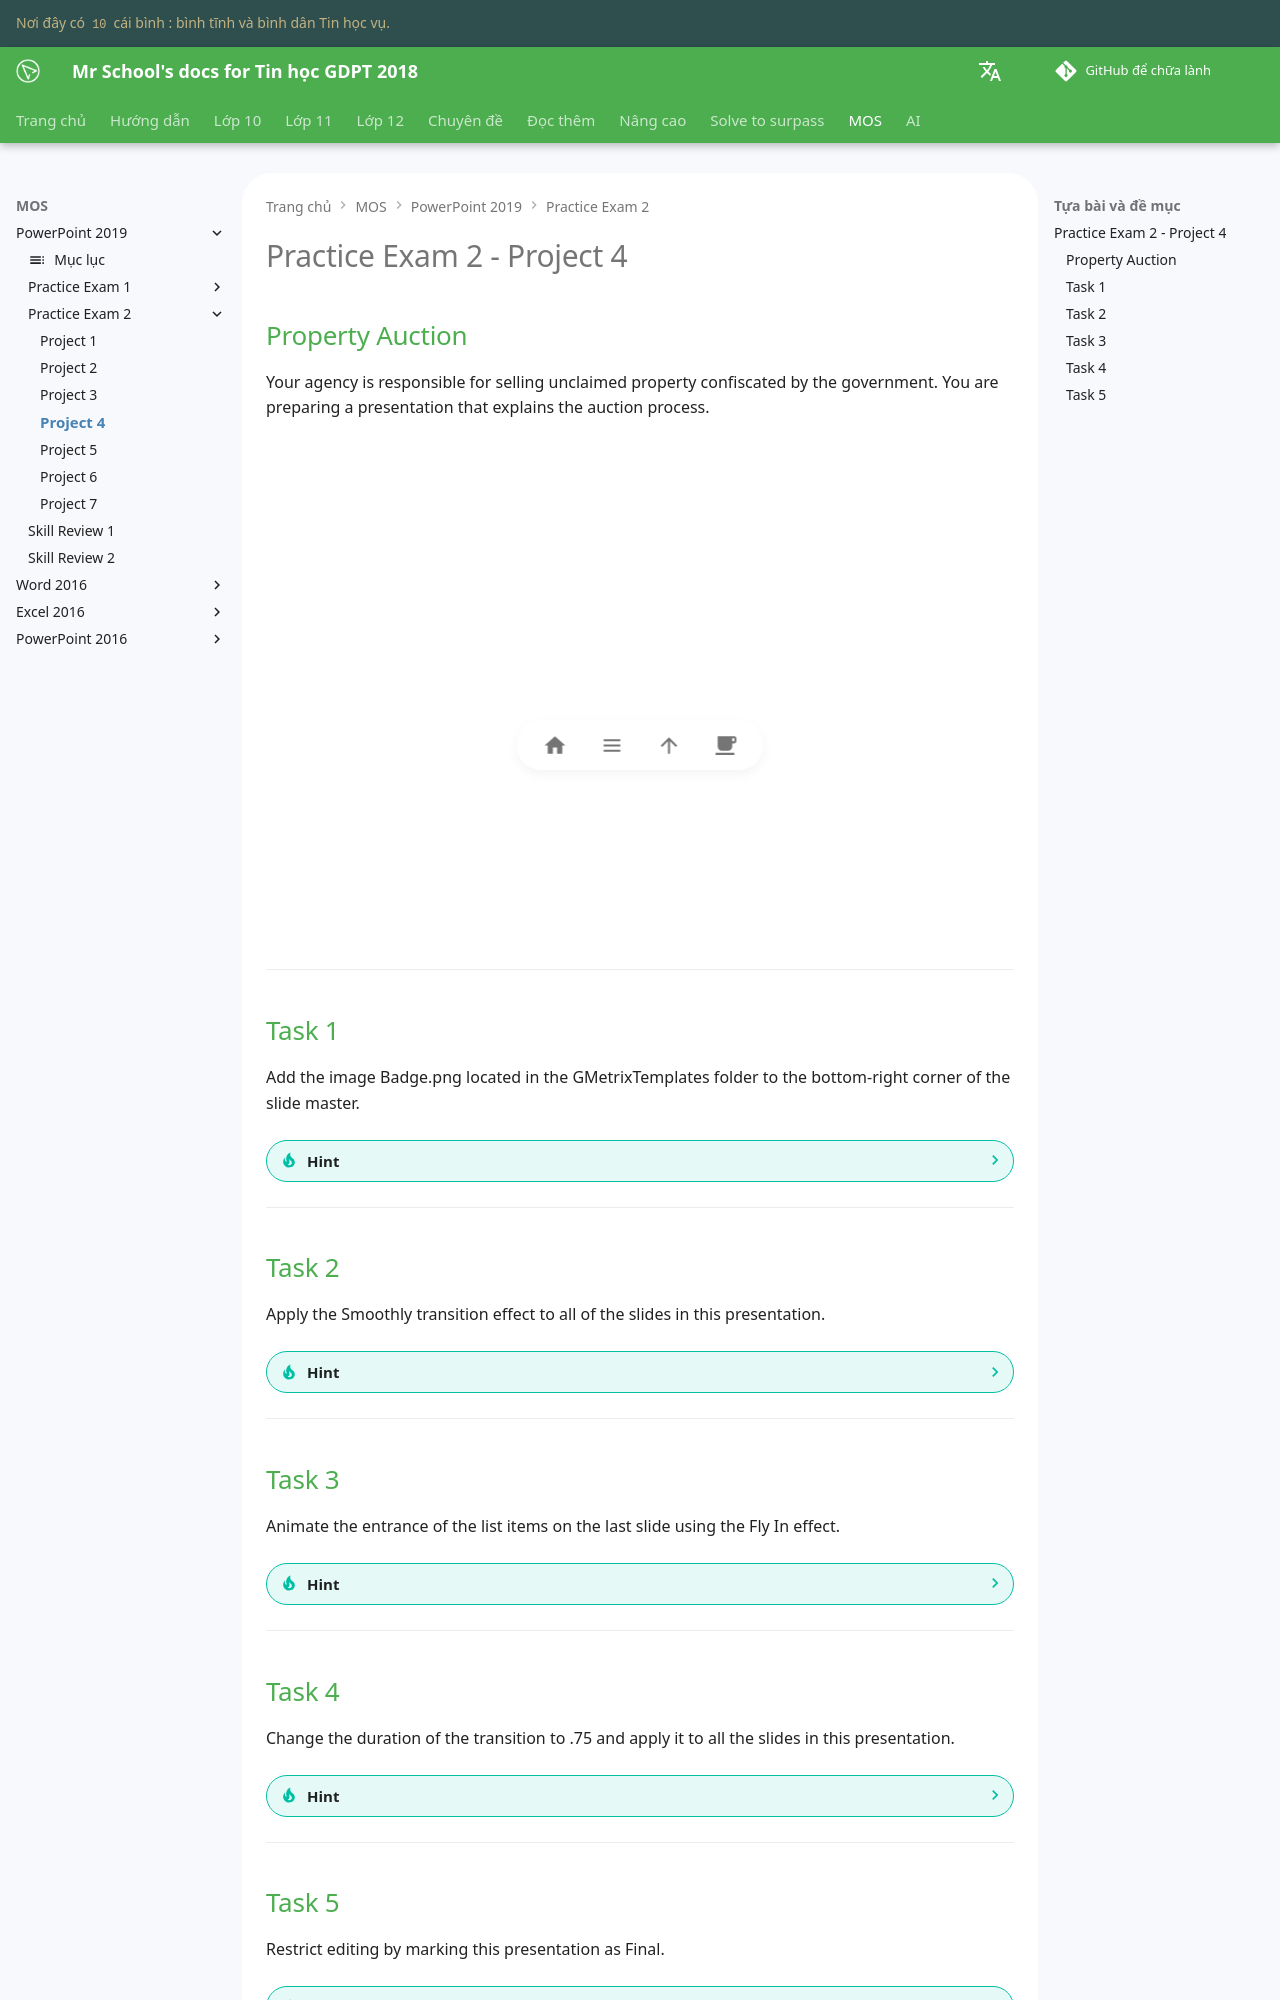

repository: vtchitruong/vtchitruong.github.io · page: en/mos/powerpoint-2019/exam-2/project-4/index.html · generator: mkdocs

# Practice Exam 2 - Project 4

## Property Auction

Your agency is responsible for selling unclaimed property confiscated by the government. You are preparing a presentation that explains the auction process.

<iframe width="800" height="500" src="https://www.youtube.com/embed/u3FK8zHOmRM?si=qIfdRAq2H92F5pkE&amp;start=915" title="YouTube video player" frameborder="0" allow="accelerometer; autoplay; clipboard-write; encrypted-media; gyroscope; picture-in-picture; web-share" referrerpolicy="strict-origin-when-cross-origin" allowfullscreen></iframe>

---

## Task 1

Add the image Badge.png located in the GMetrixTemplates folder to the bottom-right corner of the slide master.

??? Tip "Hint"

    1. Trong tab **View**, trong nhóm **Master Views**, click **Slide Master**.
    2. Trong bảng **Navigation Pane** bên trái, chọn **slide master**.
    3. Trong tab **Insert**, trong nhóm **Images**, click **Pictures**.
    4. Tìm thư mục **GMetrix Templates** và chọn **Badge.png**.
    5. Click nút **Insert**.
    6. Kéo ảnh đến góc dưới bên phải của **slide master**.
    7. Chọn tab **Slide Master** và click **Close Master View**.

---

## Task 2

Apply the Smoothly transition effect to all of the slides in this presentation.

??? Tip "Hint"

    1. Trong tab **Transitions**, trong nhóm **Transitions to This Slide**, click **Effect Options**.
    2. Click **Smoothly**.
    3. Trong nhóm **Timing**, chọn **Apply To All**.

---

## Task 3

Animate the entrance of the list items on the last slide using the Fly In effect.

??? Tip "Hint"

    1. Trong bảng **Navigation Pane** bên trái, chọn slide cuối.
    2. Click chọn danh sách.
    3. Trong tab **Animation**, trong nhóm **Animation**, trong gallery, chọn **Fly In**.

---
